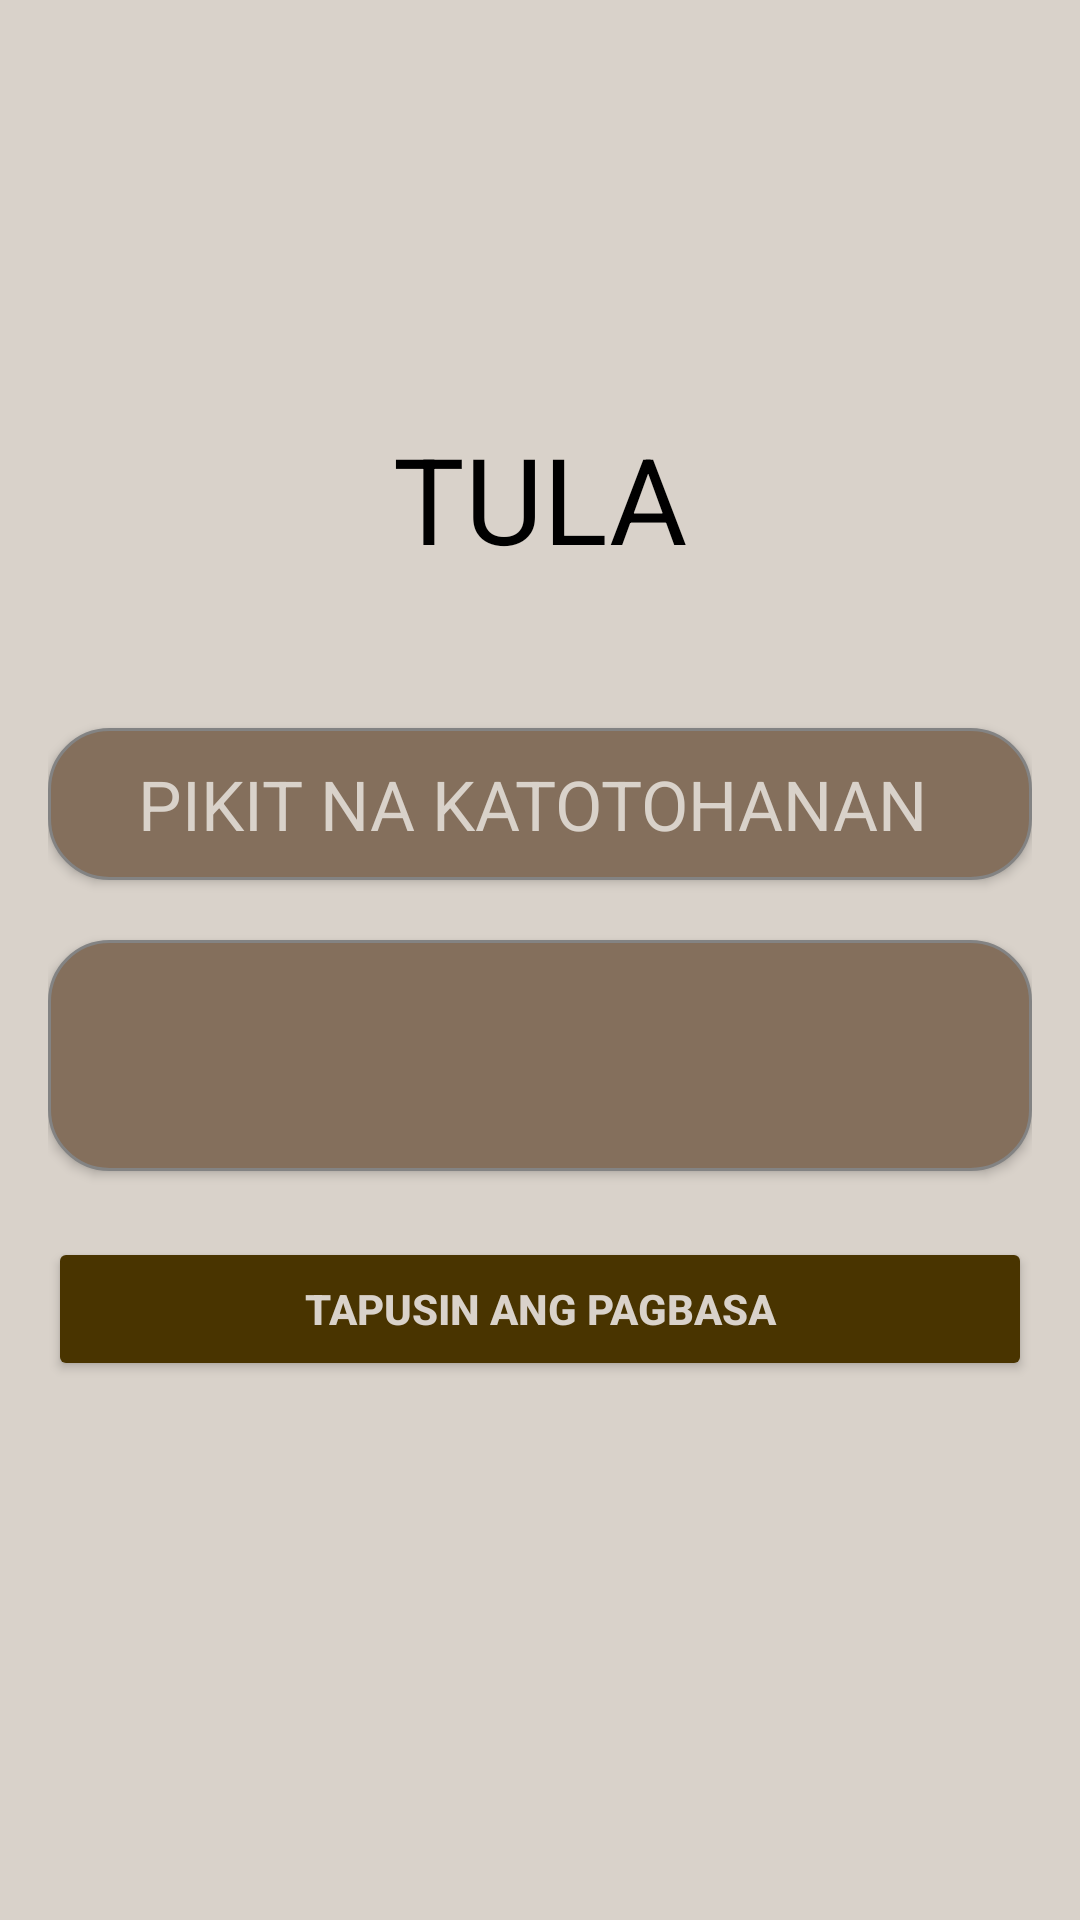

Produce the Android XML layout that renders to this screen, including the resource entries it uses.
<!-- AndroidManifest.xml: application theme Theme.Tekbuk -->
<!-- res/layout/activity_tula_content.xml -->
<?xml version="1.0" encoding="utf-8"?>
<androidx.constraintlayout.widget.ConstraintLayout
    xmlns:android="http://schemas.android.com/apk/res/android"
    xmlns:app="http://schemas.android.com/apk/res-auto"
    xmlns:tools="http://schemas.android.com/tools"
    android:id="@+id/main"
    android:layout_width="match_parent"
    android:layout_height="match_parent"
    android:background="@color/fourpointfive"
    tools:context=".PaksaContent.TulaContent">

    <ProgressBar
        android:id="@+id/hiddenProgress"
        style="?android:attr/progressBarStyleHorizontal"
        android:layout_width="wrap_content"
        android:layout_height="wrap_content"
        android:max="100"
        android:visibility="invisible"
        app:layout_constraintEnd_toStartOf="@+id/scrollView"
        app:layout_constraintStart_toStartOf="parent"
        app:layout_constraintTop_toTopOf="parent" />

    <ScrollView
        android:id="@+id/scrollView"
        android:layout_width="match_parent"
        android:layout_height="match_parent"
        app:layout_constraintTop_toTopOf="parent"
        app:layout_constraintBottom_toBottomOf="parent"
        app:layout_constraintStart_toStartOf="parent"
        app:layout_constraintEnd_toEndOf="parent"
        android:fillViewport="true">

        <LinearLayout
            android:layout_width="match_parent"
            android:layout_height="match_parent"
            android:orientation="vertical"
            android:layout_gravity="top"
            android:gravity="center"
            android:padding="16dp">

            
            <TextView
                android:id="@+id/Title"
                android:layout_width="match_parent"
                android:layout_height="wrap_content"
                android:text="TULA"
                android:textColor="@color/black"
                android:layout_marginTop="20dp"
                android:textSize="40sp"
                android:gravity="center"
                android:layout_marginBottom="50dp"
                android:elevation="6dp" />

            
                <TextView
                    android:id="@+id/Subtitle"
                    android:layout_width="match_parent"
                    android:layout_height="wrap_content"
                    android:text="@string/tulaTitle"
                    android:textColor="@color/fourpointfive"
                    android:background="@drawable/paksacontentborder"
                    android:textSize="23sp"
                    android:padding="10dp"
                    android:gravity="center"
                    android:layout_marginBottom="20dp"
                    android:elevation="2dp" />

            
            <TextView
                android:id="@+id/textContent"
                android:layout_width="match_parent"
                android:layout_height="wrap_content"
                android:textColor="@color/fourpointfive"
                android:background="@drawable/paksacontentborder"
                android:textSize="20sp"
                android:gravity="center"
                android:layout_marginBottom="20dp"
                android:elevation="2dp"
                android:lineSpacingExtra="5dp"
                android:padding="25dp" />

            
            <Button
                android:id="@+id/btnFinishReading"
                android:layout_width="match_parent"
                android:layout_height="wrap_content"
                android:text="Tapusin ang Pagbasa"
                android:layout_marginTop="2dp"
                android:layout_marginBottom="60dp"
                android:backgroundTint="#493400"
                android:textColor="@color/fourpointfive"
                android:textStyle="bold"
                android:padding="12dp"
                android:elevation="8dp" /> 

        </LinearLayout>
    </ScrollView>

</androidx.constraintlayout.widget.ConstraintLayout>
<!-- resources referenced by this layout -->
<resources>
  <color name="black">#FF000000</color>
  <color name="fourpointfive">#d9d2ca</color>
  <!-- drawable paksacontentborder (drawable) -->
  <shape xmlns:android="http://schemas.android.com/apk/res/android"
      android:shape="rectangle">
  
      
      <solid android:color="@color/six" />
  
      
      <stroke
          android:width="1dp"
          android:color="@color/gray" />
  
      
      <corners android:radius="20dp" />
  
  </shape>
  <string name="tulaTitle">
              <h1>PIKIT NA KATOTOHANAN </h1>
      </string>
  <style name="Theme.Tekbuk" parent="Base.Theme.Tekbuk" />
  <color name="six">#846f5c</color>
  <color name="gray">#838383</color>
  <style name="Base.Theme.Tekbuk" parent="Theme.Material3.DayNight.NoActionBar">
          
          
      </style>
</resources>
